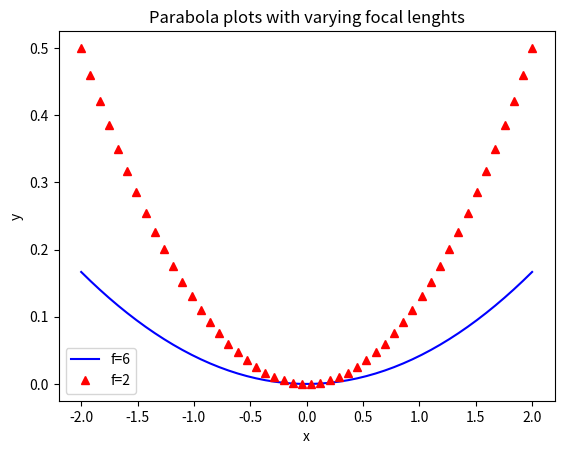
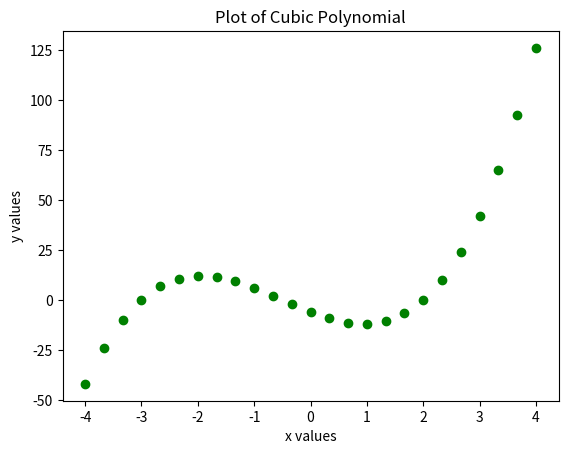
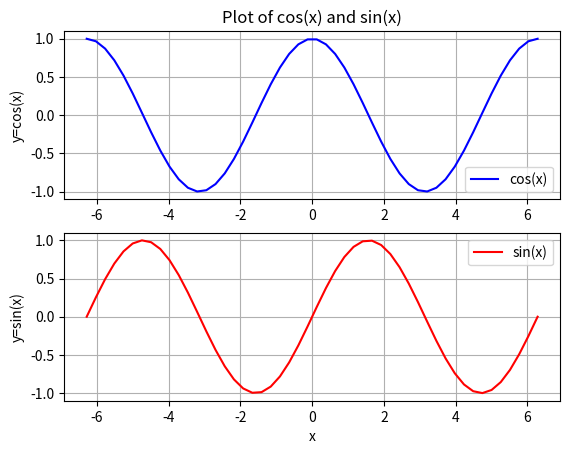

Recreate these plots in Python, in order.
# By submitting this assignment, I agree to the following:
# “Aggies do not lie, cheat, or steal, or tolerate those who do”
# “I have not given or received any unauthorized aid on this assignment”
#
# [redacted]
# [redacted]
# [redacted]
# [redacted]
# Assignment: Lab 12.13
# Date: 19-10-2023
# As a team, we have gone through all required sections of the
# tutorial, and each team member understands the material

import matplotlib.pyplot as plt
import numpy as np
from numpy import pi, sin, cos #import specific functions from numpy

###1st Graph
#function for focal point that returns result with every x value between -2 to 2
def func1(f):
    return (1/(4*f)) * x1**2

x1 = np.linspace(-2.0, 2.0) ###creates an array of all values between -2 to 2

plt.figure(1) ###this leaves this graph in its own window
#Calls function to find x when the focal point = 6 and = 2
plt.plot(x1, func1(6), 'b', label='f=6')
plt.plot(x1, func1(2), 'r^', label='f=2')
plt.legend(loc='lower left') ###The above labels will be located at the lower left part
plt.xlabel('x')
plt.ylabel('y')
plt.title('Parabola plots with varying focal lenghts')

plt.show()

###2nd graph
plt.figure(2)
x2 = np.linspace(-4.0, 4.0, 25) #25 will placed 25 evenly spaced number between -4 to 4 (inclusive)
y2 = (2*x2**3)+(3*x2**2)-(11*x2)-6 #cubic polynomial equation with all 25 x values
plt.plot(x2, y2, 'go')
plt.ylabel('y values')
plt.xlabel('x values')
plt.title('Plot of Cubic Polynomial')

plt.show()

###3rd graph
plt.figure(3) 
x3 = np.linspace(-2*pi, 2*pi) #Restircted domain

plt.subplot(211) ###for cos
plt.plot(x3, cos(x3), 'b', label='cos(x)')
plt.ylabel('y=cos(x)')
plt.title('Plot of cos(x) and sin(x)')
plt.legend(loc='lower right')
plt.grid(True) #This will place the grid on the graph

plt.subplot(212) ###for sin
plt.plot(x3, sin(x3), 'r', label='sin(x)')
plt.ylabel('y=sin(x)')
plt.xlabel('x')
plt.legend(loc='upper right')
plt.grid(True)

plt.show()
